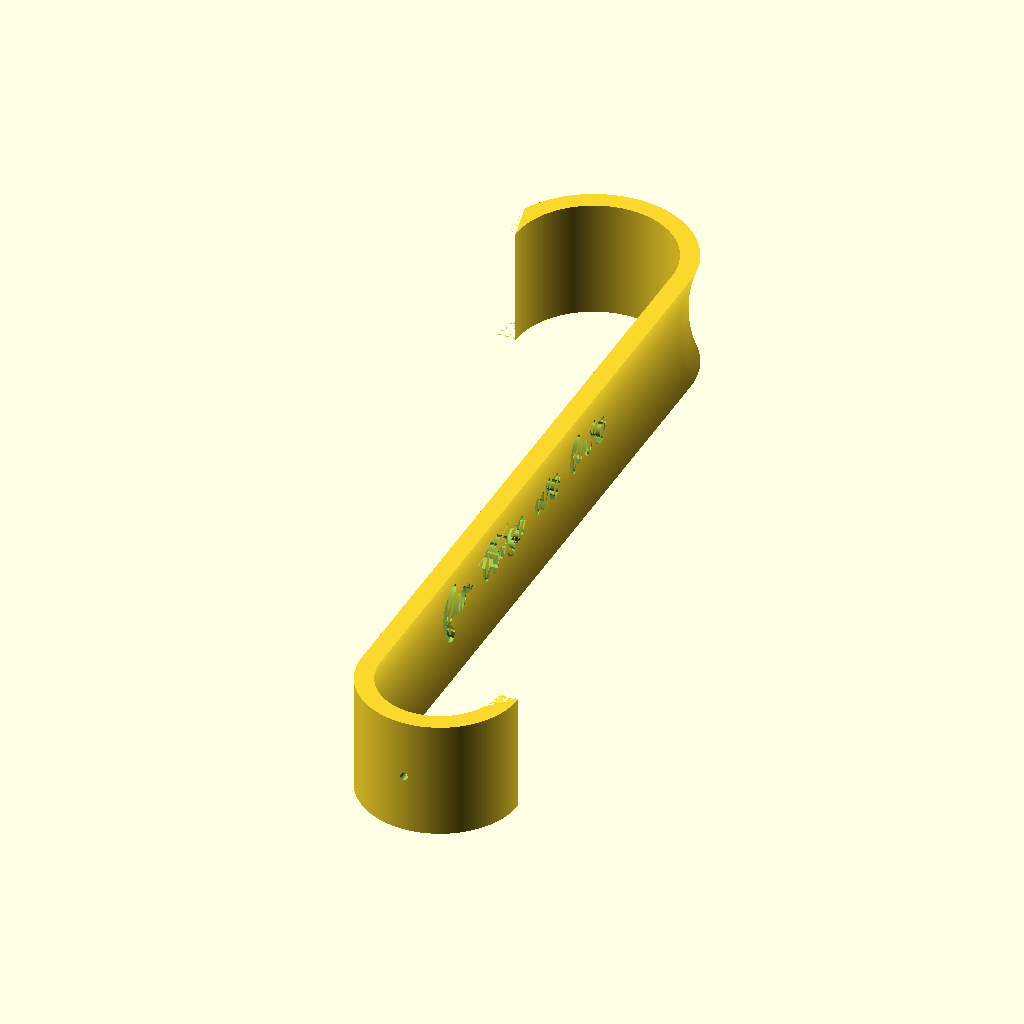
Cell 1: rendered with the file's own defaults.
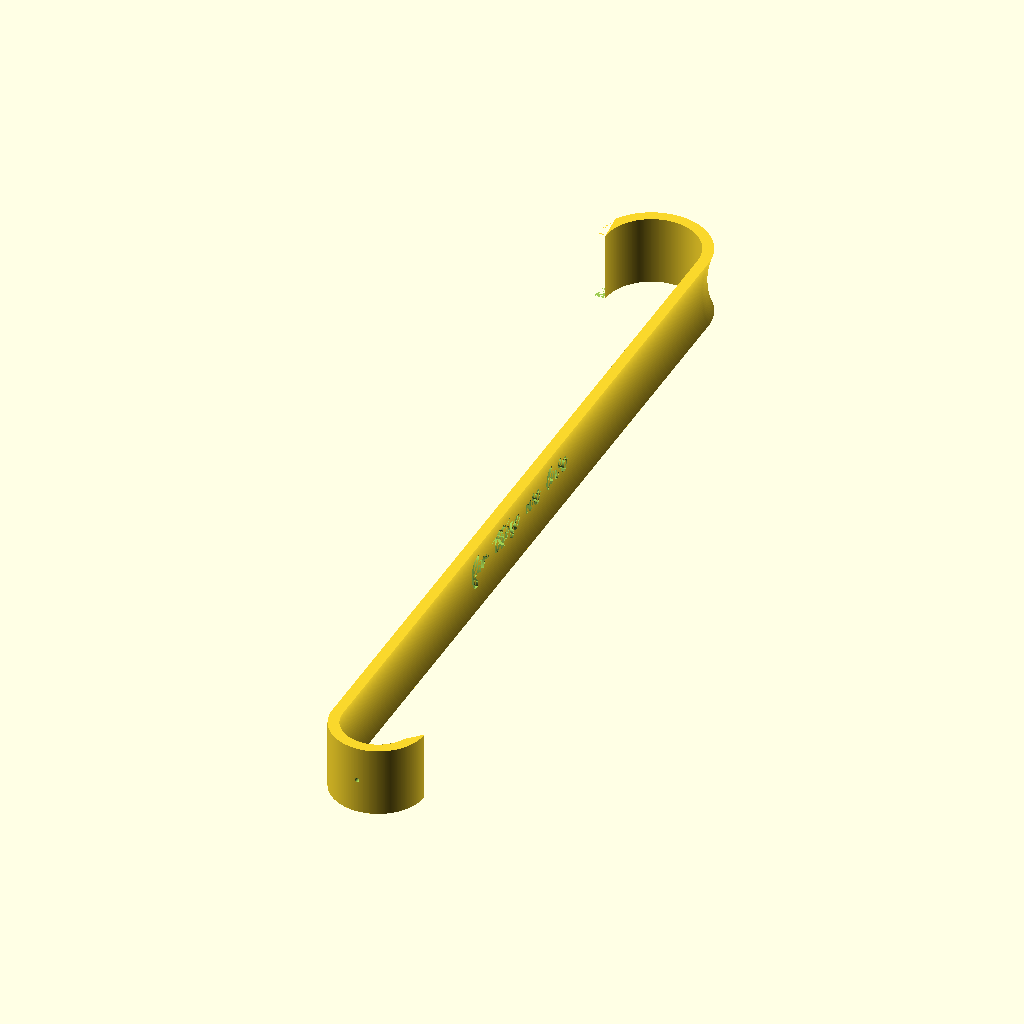
Cell 2 — length set to 340, the other parameters unchanged.
All cells are drawn from the same view direction (rotation 55°, 0°, 25°, orthographic, colour scheme Cornfield), but the view is re-fitted for each cell, so position and scale can differ between cells as well as the parameter.
The OpenSCAD source (my/incense.scad):
use <HeyGirl.otf>
length = 170;
$fn = 360;

module crossection() {
    difference() {
        square([30, 5]);
        translate([15, 45]) {
            circle(r=43);
        }
    }
}

translate([20, 0, 0]) {
    rotate([90, 90, 0]) {
        difference() {
            linear_extrude(length) {
                crossection();
            }
            translate([15, 1.8, length / 2]) {
                rotate([0, 90, 90]) {
                    linear_extrude(3) {
                        text("For those we love", size=10, halign="center", valign="center", font="HeyGirl");
                    }
                }
            }
        }
    }
}
difference() {
    rotate_extrude(angle=180) {
        translate([20, 0]) {
            rotate([0, 0, -90]) {
                crossection();
            }
        }
    }
    angle = asin(40 / sqrt(length * length + 40 * 40));
    translate([20, -length, -30]) {
        rotate([0, 0, 90 + angle]) {
            cube([length * 2, 10, 30]);
        }
    }
}
translate([40, -length, 0]) {
    difference() {
        rotate([180, 0, 0]) {
            rotate_extrude(angle=180) {
                translate([20, 0]) {
                    rotate([0, 0, 90]) {
                        crossection();
                    }
                }
            }
        }
        translate([0, 0, -15]) {
            rotate([90, 0, 0]) {
                cylinder(h=40, r=1);
            }
        }
        translate([20, 0, -30]) {
            rotate([0, 0, 135]) {
                cube([15, 15, 30]);
            }
        }
    }
}
Customizer parameters (derived from the source; name, type, default, range or options):
length: number, default 170
